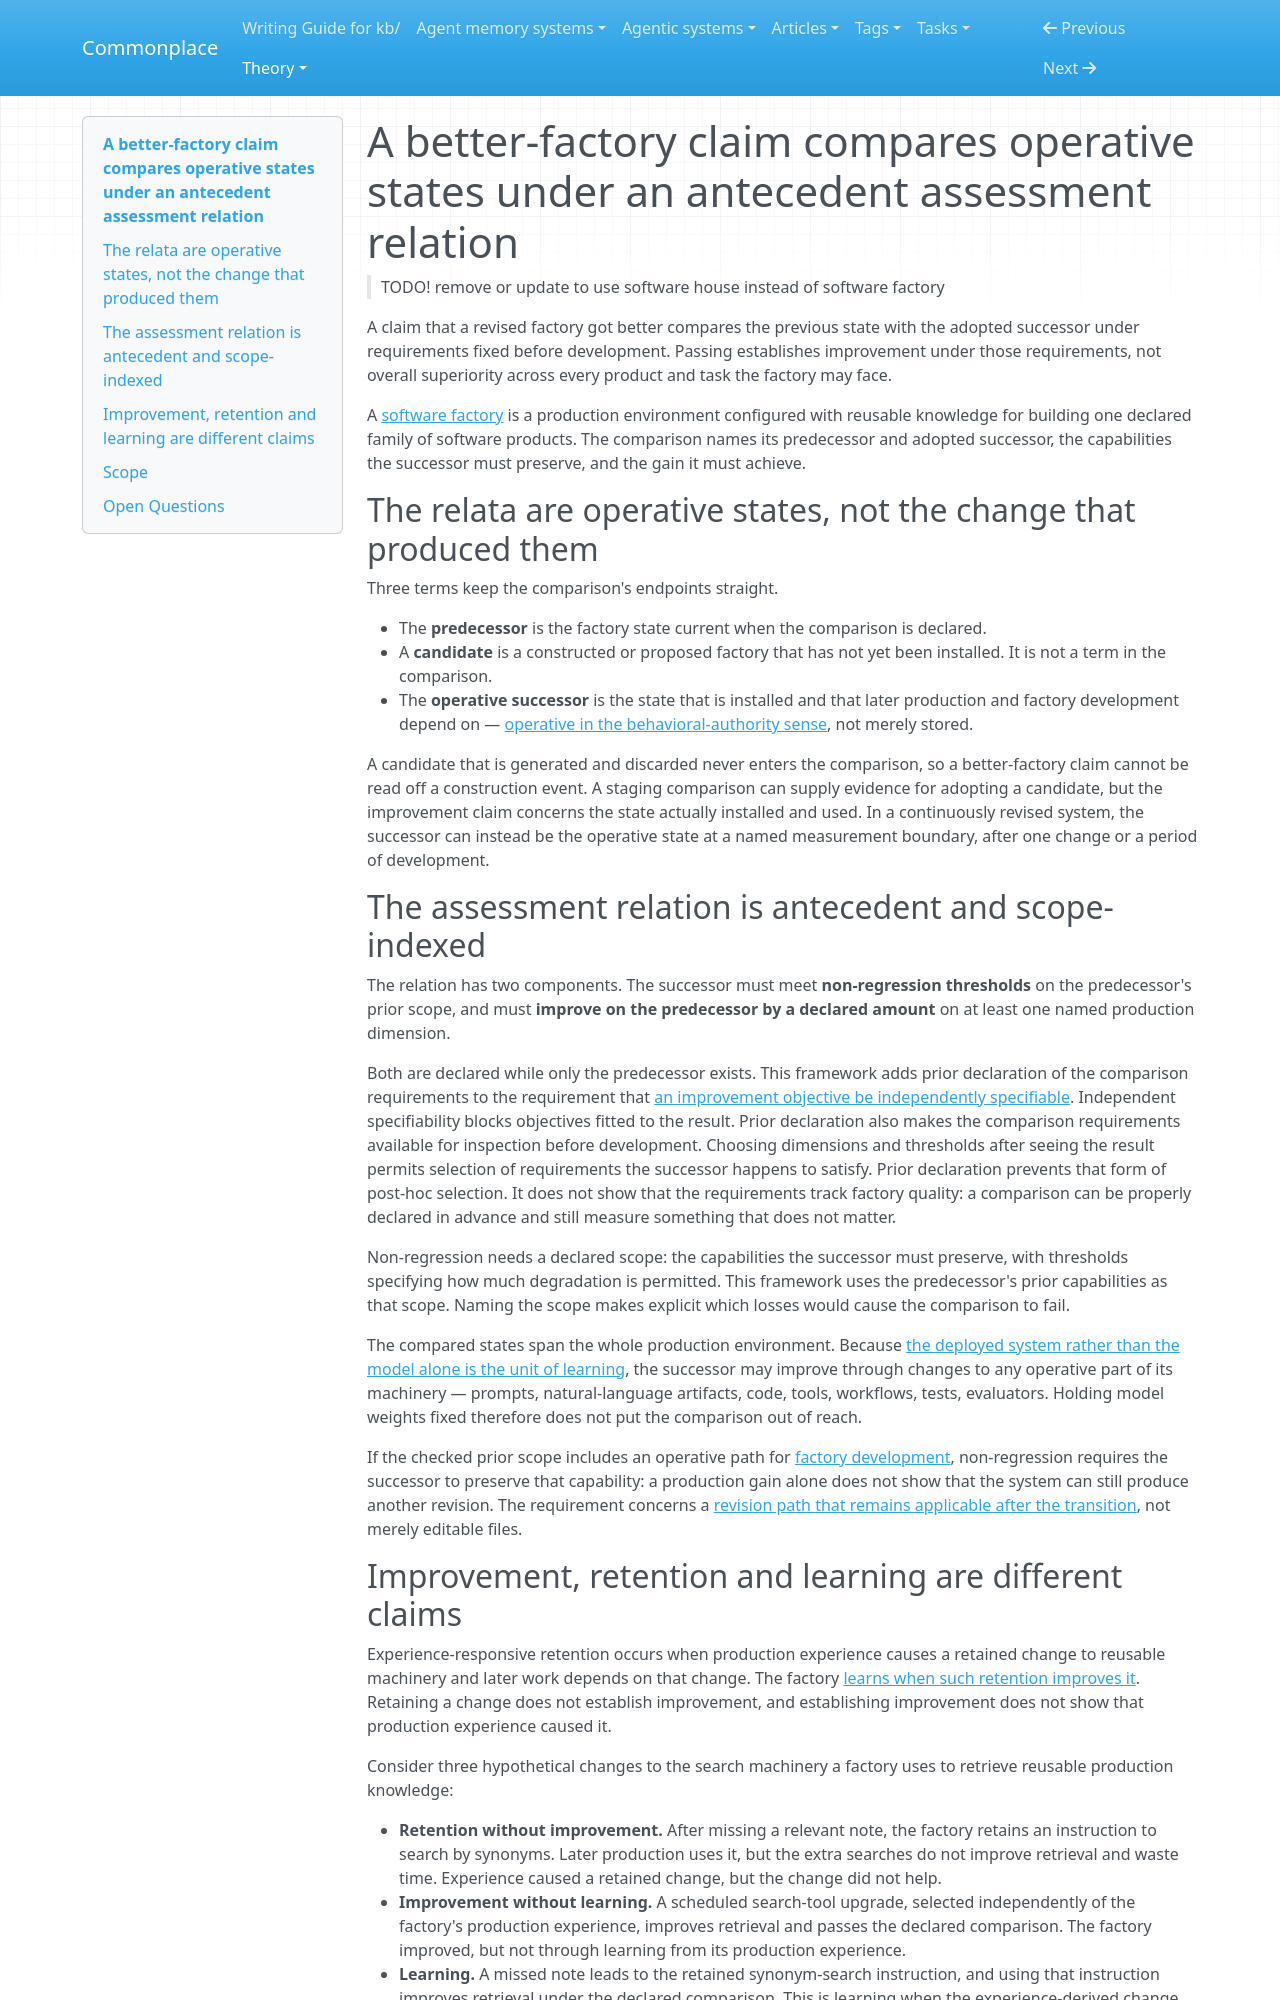

repository: zby/commonplace · page: theory/a-better-factory-claim-compares-operative-states/index.html · generator: mkdocs

---
description: "Separates an adopted improvement from a discarded proposal and fixes the comparison requirements before development; non-regression covers the predecessor's declared prior capabilities"
type: types/note.md
traits: [title-as-claim, has-comparison]
tags: [learning-theory, self-improving-systems, software-factory, evaluation]
---

# A better-factory claim compares operative states under an antecedent assessment relation

> TODO! remove or update to use software house instead of software factory

A claim that a revised factory got better compares the previous state with the adopted successor under requirements fixed before development. Passing establishes improvement under those requirements, not overall superiority across every product and task the factory may face.

A [software factory](./definitions/software-factory.md) is a production environment configured with reusable knowledge for building one declared family of software products. The comparison names its predecessor and adopted successor, the capabilities the successor must preserve, and the gain it must achieve.

## The relata are operative states, not the change that produced them

Three terms keep the comparison's endpoints straight.

- The **predecessor** is the factory state current when the comparison is declared.
- A **candidate** is a constructed or proposed factory that has not yet been installed. It is not a term in the comparison.
- The **operative successor** is the state that is installed and that later production and factory development depend on — [operative in the behavioral-authority sense](./definitions/operative-change.md), not merely stored.

A candidate that is generated and discarded never enters the comparison, so a better-factory claim cannot be read off a construction event. A staging comparison can supply evidence for adopting a candidate, but the improvement claim concerns the state actually installed and used. In a continuously revised system, the successor can instead be the operative state at a named measurement boundary, after one change or a period of development.

## The assessment relation is antecedent and scope-indexed

The relation has two components. The successor must meet **non-regression thresholds** on the predecessor's prior scope, and must **improve on the predecessor by a declared amount** on at least one named production dimension.

Both are declared while only the predecessor exists. This framework adds prior declaration of the comparison requirements to the requirement that [an improvement objective be independently specifiable](./self-improvement-is-relative-to-a-declared-objective.md). Independent specifiability blocks objectives fitted to the result. Prior declaration also makes the comparison requirements available for inspection before development. Choosing dimensions and thresholds after seeing the result permits selection of requirements the successor happens to satisfy. Prior declaration prevents that form of post-hoc selection. It does not show that the requirements track factory quality: a comparison can be properly declared in advance and still measure something that does not matter.

Non-regression needs a declared scope: the capabilities the successor must preserve, with thresholds specifying how much degradation is permitted. This framework uses the predecessor's prior capabilities as that scope. Naming the scope makes explicit which losses would cause the comparison to fail.

The compared states span the whole production environment. Because [the deployed system rather than the model alone is the unit of learning](./the-deployed-system-not-the-model-is-the-unit-of-learning.md), the successor may improve through changes to any operative part of its machinery — prompts, natural-language artifacts, code, tools, workflows, tests, evaluators. Holding model weights fixed therefore does not put the comparison out of reach.

If the checked prior scope includes an operative path for [factory development](./definitions/factory-development.md), non-regression requires the successor to preserve that capability: a production gain alone does not show that the system can still produce another revision. The requirement concerns a [revision path that remains applicable after the transition](./a-repeatable-operative-path-keeps-a-redesign-class-open-to-revision.md), not merely editable files.
